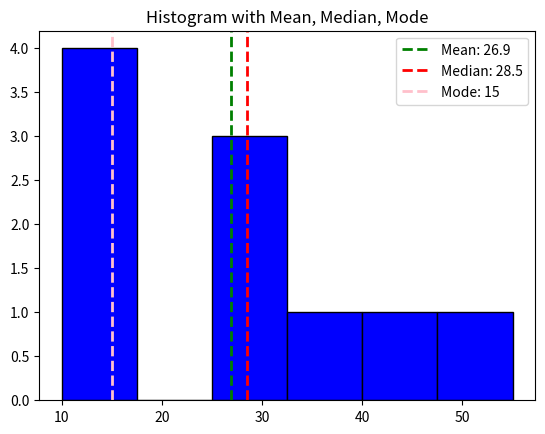

The matplotlib source for this figure:
# Importing required libraries
import numpy as np
import matplotlib.pyplot as plt
import statistics

# Sample Dataset
data = [15, 28, 11, 10, 29, 35, 44, 30, 55, 12]

# Central Tendency
mean_value = np.mean(data)
median_value = np.median(data)
mode_value = statistics.mode(data)
print(f"Mean: {mean_value}")
print(f"Median: {median_value}")
print(f"Mode: {mode_value}")

# Dispersion Measures
range_value = np.ptp(data)
variance_value = np.var(data)
print(f"Mode: {mode_value}")
std_deviation = np.std(data)
print(f"Range: {range_value}")
print(f"Variance: {variance_value}")
print(f"Standard Deviation: {std_deviation}")

# Plotting Histogram
plt.hist(data, bins=6, color='blue', edgecolor='black')
plt.axvline(mean_value, color='green', linestyle='dashed', linewidth=2, label=f'Mean: {mean_value}')
plt.axvline(median_value, color='red', linestyle='dashed', linewidth=2, label=f'Median: {median_value}')
plt.axvline(mode_value, color='pink', linestyle='dashed', linewidth=2, label=f'Mode: {mode_value}')
plt.legend()
plt.title('Histogram with Mean, Median, Mode')
plt.show()